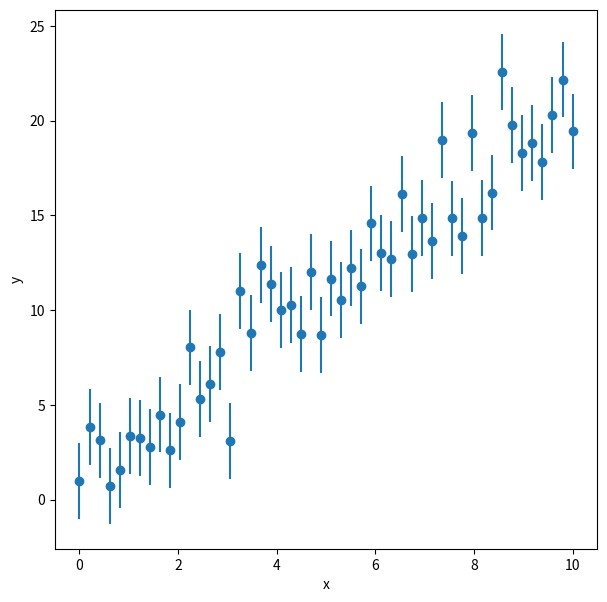
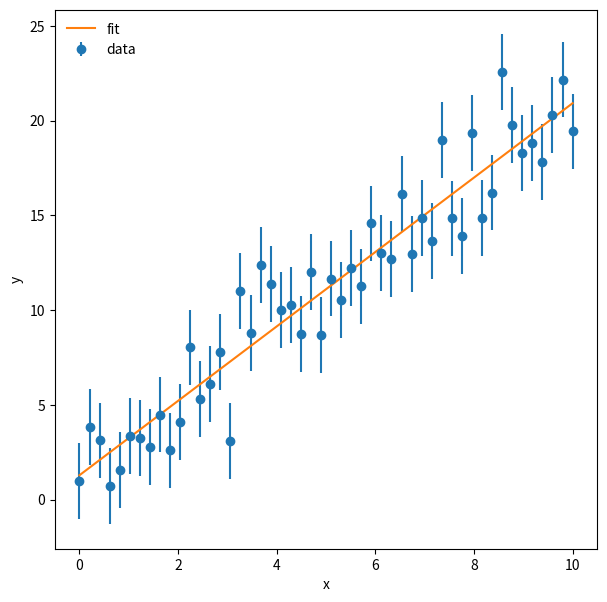
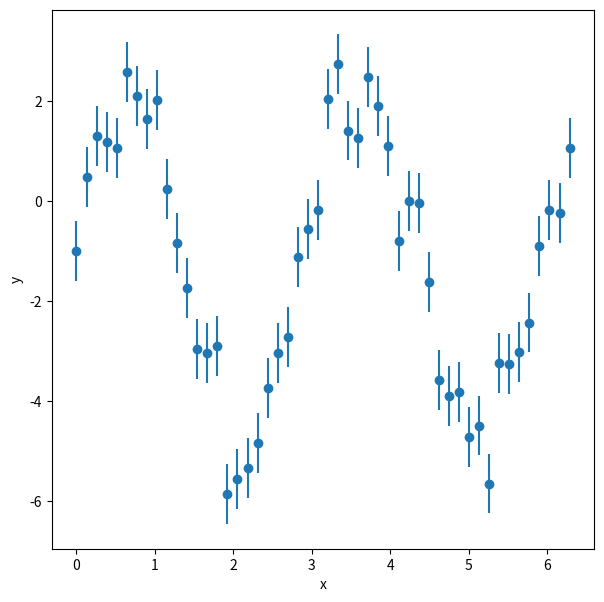
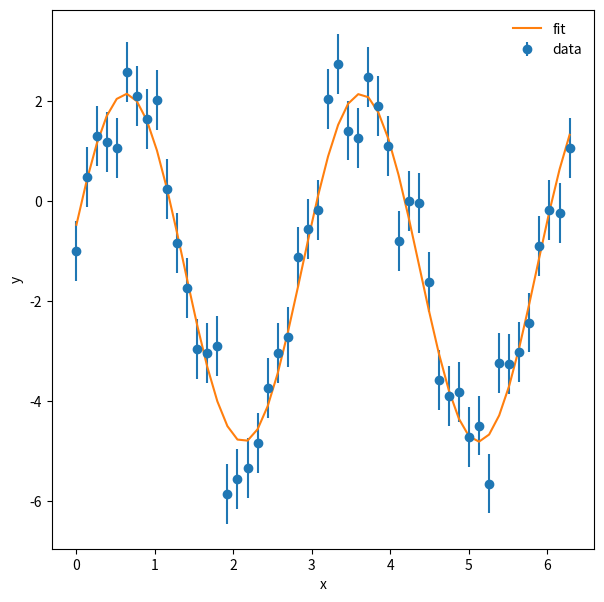

Python code for these plots, in order:
#!/usr/bin/env python
# coding: utf-8

# # Example of performing linear least squares fitting

# In[11]:


get_ipython().run_line_magic('matplotlib', 'inline')
import matplotlib.pyplot as plt
import numpy as np


# ### Now let's generate some random data about a trend line

# In[12]:


#set a random number seed
np.random.seed(119)

#set number of data points
npoints = 50

#set x
x = np.linspace(0,10.,npoints)

#set slope, intercept, and scatter rms
m = 2.0
b = 1.0
sigma = 2.0

#generate y points
y = m*x + b + np.random.normal(scale=sigma,size=npoints)
y_err = np.full(npoints,sigma)
#npfull makes an array that is full to npoints with sigma at every value


# ### Let's just plot the data first

# In[13]:


f = plt.figure(figsize=(7,7))
plt.errorbar(x,y,sigma,fmt='o')
plt.xlabel('x')
plt.ylabel('y')


# ### Method #1, polyfit()

# In[14]:


m_fit, b_fit = np.poly1d(np.polyfit(x,y,1,w=1./y_err)) #weight with uncertainties
#m_fit, b_fiot means that we are taking the first two values given by np.poly1 and assigning them to m and b fit
#polyfit provides polynomial fit to y as a function of x to the order of 1
#only provide one power for "inverse variance weighting"?
print(m_fit, b_fit)

y_fit = m_fit * x + b_fit


# In[15]:


f = plt.figure(figsize=(7,7))
plt.errorbar(x,y,yerr=y_err, fmt='o',label='data')
plt.plot(x,y_fit,label='fit')
plt.xlabel('x')
plt.ylabel('y')
plt.legend(loc=2,frameon=False)


# ### Method #2, scipy + optimize

# In[17]:


#scipy method is more flexible, 
#but the polyfit gives an analytical (formal) answer


# In[18]:


#import optimize from scipy
from scipy import optimize

#define the function to fit
def f_line(x,m,b):
    return m*x + b

#perform the fit
params, params_cov = optimize.curve_fit(f_line,x,y,sigma=y_err)

m_fit = params[0]
b_fit = params[1]
print(m_fit,b_fit)


# ### We can perform much more complicated fits

# In[28]:


#redefine x and y
npoints = 50
x = np.linspace(0,2*np.pi,npoints)

#make y a complicated function
a = 3.4
b = 2.1
c = 0.27
d = -1.3
sig = 0.6

y = a * np.sin(b*x + c) + d + np.random.normal(scale=sig, size=npoints)
y_err = np.full(npoints,sig)

f = plt.figure(figsize=(7,7))
plt.errorbar(x,y,yerr=y_err,fmt='o')
plt.xlabel('x')
plt.ylabel('y')


#He redefined y_err I think, but not sure


# In[29]:


#import optimize from scipy
from scipy import optimize

#define the function to fit
def f_line(x, a, b, c, d):
    return a * np.sin( b*x + c) + d

#perform the fit
params, params_cov = optimize.curve_fit(f_line,x,y,sigma=y_err,p0=[1,2.,0.1,-0.1])

a_fit = params[0]
b_fit = params[1]
c_fit = params[2]
d_fit = params[3]

print(a_fit,b_fit,c_fit,d_fit)

y_fit = a_fit * np.sin(b_fit * x + c_fit) + d_fit


# In[30]:


f = plt.figure(figsize=(7,7))
plt.errorbar(x,y,yerr=y_err,fmt='o',label='data')
plt.plot(x,y_fit,label='fit')
plt.xlabel('x')
plt.ylabel('y')
plt.legend(loc=0,frameon=False)


# In[ ]:




